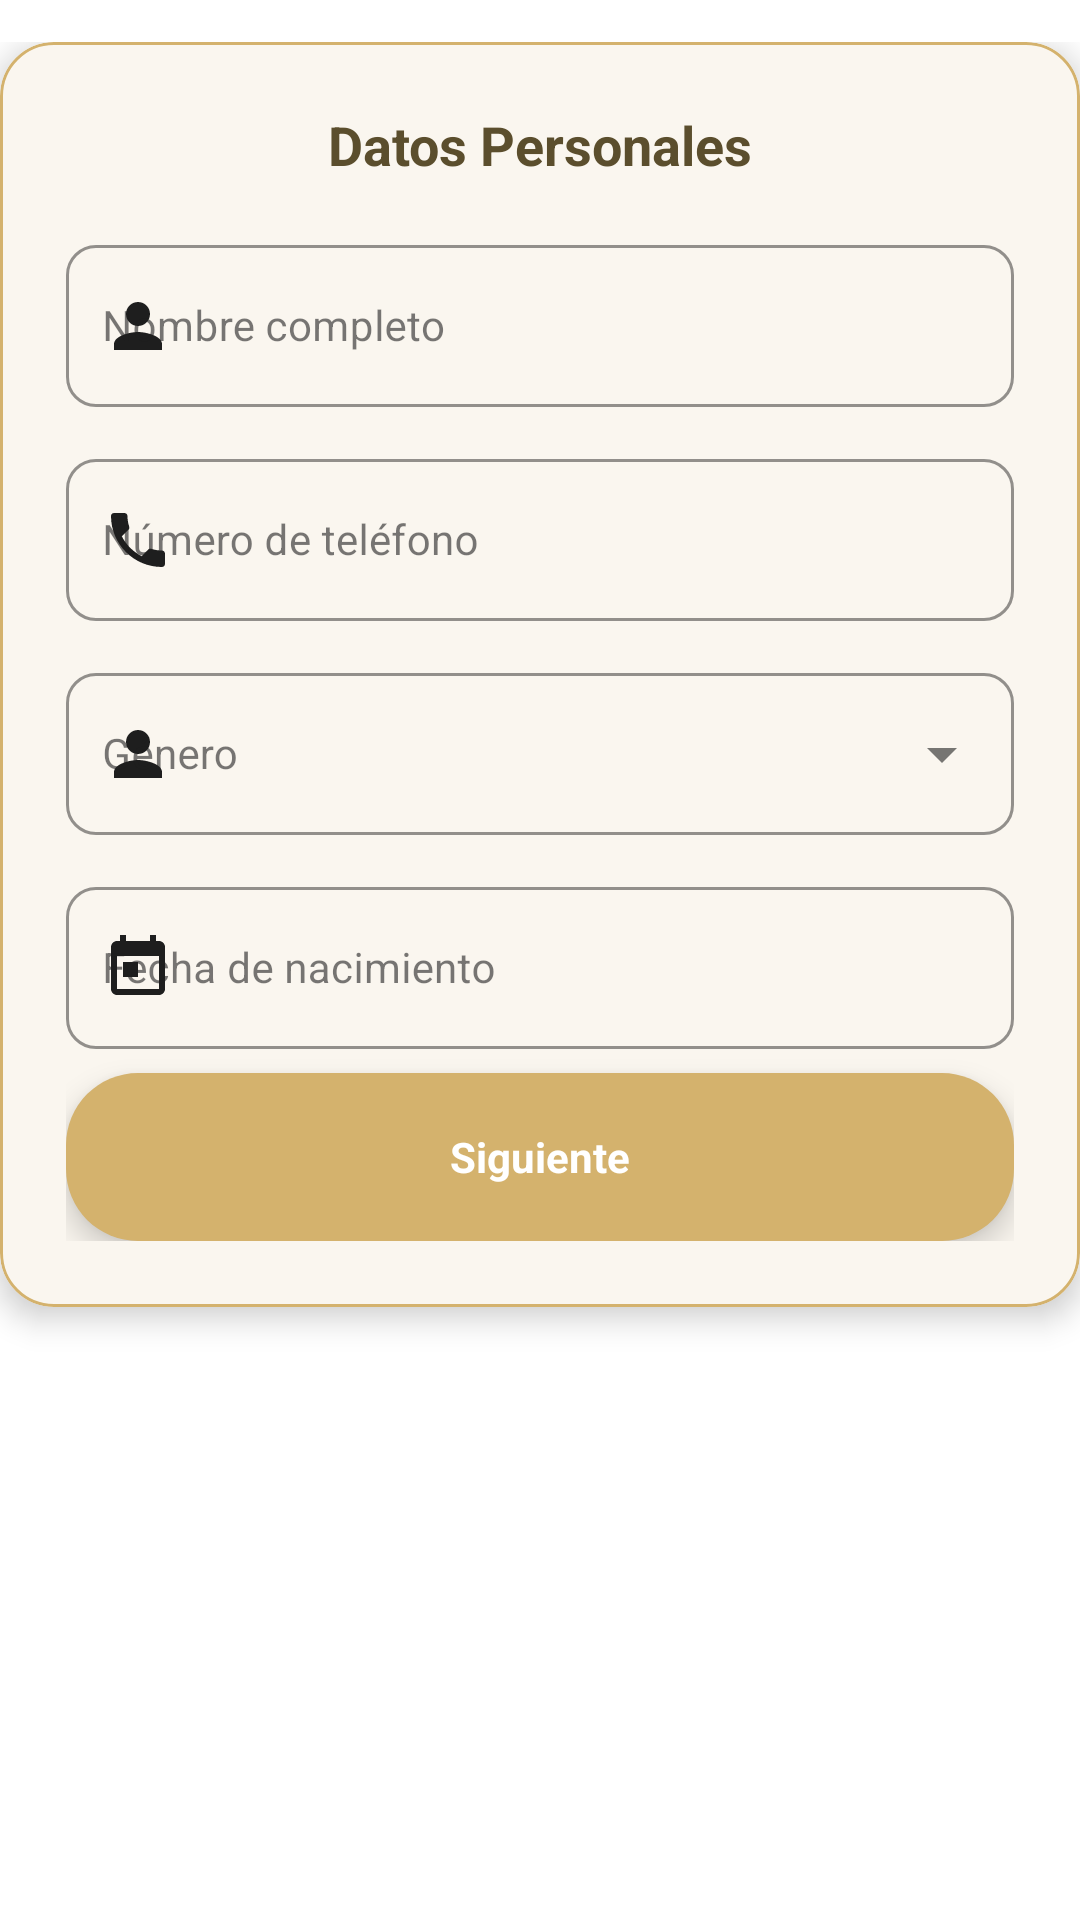

Produce the Android XML layout that renders to this screen, including the resource entries it uses.
<!-- AndroidManifest.xml: application theme Theme.Aureum -->
<!-- res/layout/fragment_register_step2.xml -->
<?xml version="1.0" encoding="utf-8"?>
<ScrollView
    xmlns:android="http://schemas.android.com/apk/res/android"
    xmlns:app="http://schemas.android.com/apk/res-auto"
    xmlns:tools="http://schemas.android.com/tools"
    android:layout_width="match_parent"
    android:layout_height="match_parent"
    android:fillViewport="true"
    android:scrollbars="none">

    <LinearLayout
        android:layout_width="match_parent"
        android:layout_height="wrap_content"
        android:orientation="vertical"
        android:paddingVertical="14dp"
        android:gravity="center_horizontal">

        <com.google.android.material.card.MaterialCardView
            android:layout_width="match_parent"
            android:layout_height="wrap_content"
            android:backgroundTint="#FFFFFF"
            app:cardCornerRadius="18dp"
            app:cardElevation="6dp"
            app:strokeColor="@color/aureum_gold"
            app:strokeWidth="1dp"
            android:minHeight="360dp">

            <LinearLayout
                android:layout_width="match_parent"
                android:layout_height="wrap_content"
                android:orientation="vertical"
                android:padding="22dp"
                android:gravity="center_horizontal">

                
                <TextView
                    android:layout_width="wrap_content"
                    android:layout_height="wrap_content"
                    android:text="Datos Personales"
                    android:textSize="18sp"
                    android:textStyle="bold"
                    android:textColor="#5B4E2D"
                    android:layout_marginBottom="16dp" />

                
                <com.google.android.material.textfield.TextInputLayout
                    android:id="@+id/tilName"
                    style="@style/Widget.MaterialComponents.TextInputLayout.OutlinedBox"
                    android:hint="Nombre completo"
                    app:startIconDrawable="@drawable/ic_person_24"
                    app:startIconTint="@color/aureum_text"
                    app:startIconCheckable="false"
                    android:layout_width="match_parent"
                    android:layout_height="wrap_content"
                    android:layout_marginBottom="12dp"
                    app:boxBackgroundMode="outline"
                    app:boxCornerRadiusTopStart="10dp"
                    app:boxCornerRadiusTopEnd="10dp"
                    app:boxCornerRadiusBottomStart="10dp"
                    app:boxCornerRadiusBottomEnd="10dp"
                    app:boxStrokeColor="@color/aureum_gold"
                    app:boxStrokeWidth="1dp"
                    app:boxStrokeWidthFocused="2dp">

                    <com.google.android.material.textfield.TextInputEditText
                        android:id="@+id/etName"
                        android:layout_width="match_parent"
                        android:layout_height="wrap_content"
                        android:minHeight="54dp"
                        android:inputType="textPersonName"
                        android:textColor="#1E3C72"
                        android:textColorHint="#9BB3D4"
                        android:textSize="14sp"
                        android:paddingStart="12dp"
                        android:paddingTop="12dp"
                        android:paddingEnd="12dp"
                        android:paddingBottom="12dp"
                        android:includeFontPadding="false"
                        android:gravity="center_vertical" />
                </com.google.android.material.textfield.TextInputLayout>

                
                <com.google.android.material.textfield.TextInputLayout
                    android:id="@+id/tilPhone"
                    style="@style/Widget.MaterialComponents.TextInputLayout.OutlinedBox"
                    android:hint="Número de teléfono"
                    app:startIconDrawable="@drawable/ic_phone_24"
                    app:startIconTint="@color/aureum_text"
                    app:startIconCheckable="false"
                    android:layout_width="match_parent"
                    android:layout_height="wrap_content"
                    android:layout_marginBottom="12dp"
                    app:boxBackgroundMode="outline"
                    app:boxCornerRadiusTopStart="10dp"
                    app:boxCornerRadiusTopEnd="10dp"
                    app:boxCornerRadiusBottomStart="10dp"
                    app:boxCornerRadiusBottomEnd="10dp"
                    app:boxStrokeColor="@color/aureum_gold"
                    app:boxStrokeWidth="1dp"
                    app:boxStrokeWidthFocused="2dp">

                    <com.google.android.material.textfield.TextInputEditText
                        android:id="@+id/etPhone"
                        android:layout_width="match_parent"
                        android:layout_height="wrap_content"
                        android:minHeight="54dp"
                        android:inputType="phone"
                        android:textColor="#1E3C72"
                        android:textColorHint="#9BB3D4"
                        android:textSize="14sp"
                        android:paddingStart="12dp"
                        android:paddingTop="12dp"
                        android:paddingEnd="12dp"
                        android:paddingBottom="12dp"
                        android:includeFontPadding="false"
                        android:gravity="center_vertical" />
                </com.google.android.material.textfield.TextInputLayout>

                
                <com.google.android.material.textfield.TextInputLayout
                    android:id="@+id/tilGender"
                    style="@style/Widget.MaterialComponents.TextInputLayout.OutlinedBox.ExposedDropdownMenu"
                    android:hint="Género"
                    app:startIconDrawable="@drawable/ic_person_24"
                    app:startIconTint="@color/aureum_text"
                    app:startIconCheckable="false"
                    android:layout_width="match_parent"
                    android:layout_height="wrap_content"
                    android:layout_marginBottom="12dp"
                    app:endIconMode="dropdown_menu"
                    app:boxBackgroundMode="outline"
                    app:boxCornerRadiusTopStart="10dp"
                    app:boxCornerRadiusTopEnd="10dp"
                    app:boxCornerRadiusBottomStart="10dp"
                    app:boxCornerRadiusBottomEnd="10dp"
                    app:boxStrokeColor="@color/aureum_gold"
                    app:boxStrokeWidth="1dp"
                    app:boxStrokeWidthFocused="2dp">

                    <com.google.android.material.textfield.MaterialAutoCompleteTextView
                        android:id="@+id/actvGender"
                        android:layout_width="match_parent"
                        android:layout_height="wrap_content"
                        android:minHeight="54dp"
                        android:inputType="none"
                        android:textColor="#1E3C72"
                        android:textColorHint="#9BB3D4"
                        android:textSize="14sp"
                        android:paddingStart="12dp"
                        android:paddingTop="12dp"
                        android:paddingEnd="12dp"
                        android:paddingBottom="12dp"
                        android:includeFontPadding="false"
                        android:gravity="center_vertical" />
                </com.google.android.material.textfield.TextInputLayout>

                
                <com.google.android.material.textfield.TextInputLayout
                    android:id="@+id/tilBirthDate"
                    style="@style/Widget.MaterialComponents.TextInputLayout.OutlinedBox"
                    android:hint="Fecha de nacimiento"
                    app:startIconDrawable="@drawable/ic_calendar_24"
                    app:startIconTint="@color/aureum_text"
                    app:startIconCheckable="false"
                    android:layout_width="match_parent"
                    android:layout_height="wrap_content"
                    android:layout_marginBottom="8dp"
                    app:boxBackgroundMode="outline"
                    app:boxCornerRadiusTopStart="10dp"
                    app:boxCornerRadiusTopEnd="10dp"
                    app:boxCornerRadiusBottomStart="10dp"
                    app:boxCornerRadiusBottomEnd="10dp"
                    app:boxStrokeColor="@color/aureum_gold"
                    app:boxStrokeWidth="1dp"
                    app:boxStrokeWidthFocused="2dp">

                    <com.google.android.material.textfield.TextInputEditText
                        android:id="@+id/etBirthDate"
                        android:layout_width="match_parent"
                        android:layout_height="wrap_content"
                        android:minHeight="54dp"
                        android:inputType="none"
                        android:focusable="false"
                        android:clickable="true"
                        android:textColor="#1E3C72"
                        android:textColorHint="#9BB3D4"
                        android:textSize="14sp"
                        android:paddingStart="12dp"
                        android:paddingTop="12dp"
                        android:paddingEnd="12dp"
                        android:paddingBottom="12dp"
                        android:includeFontPadding="false"
                        android:gravity="center_vertical" />
                </com.google.android.material.textfield.TextInputLayout>

                
                <TextView
                    android:id="@+id/tvAge"
                    android:layout_width="wrap_content"
                    android:layout_height="wrap_content"
                    android:text="Edad: -"
                    android:textSize="14sp"
                    android:textColor="#5B4E2D"
                    android:layout_marginBottom="16dp"
                    android:visibility="gone" />

                
                <com.google.android.material.button.MaterialButton
                    android:id="@+id/btnNext"
                    android:layout_width="match_parent"
                    android:layout_height="wrap_content"
                    android:text="Siguiente"
                    android:textColor="#FFFFFF"
                    android:textSize="14sp"
                    android:textStyle="bold"
                    android:gravity="center"
                    app:backgroundTint="@color/aureum_gold"
                    app:cornerRadius="24dp"
                    android:minHeight="56dp"
                    android:paddingVertical="14dp"
                    android:paddingHorizontal="18dp"
                    android:elevation="6dp" />

            </LinearLayout>

        </com.google.android.material.card.MaterialCardView>

    </LinearLayout>

</ScrollView>
<!-- resources referenced by this layout -->
<resources>
  <color name="aureum_gold">#D4B26D</color>
  <color name="aureum_text">#1E1E1E</color>
  <!-- drawable ic_calendar_24 (drawable) -->
  <?xml version="1.0" encoding="utf-8"?>
  <vector xmlns:android="http://schemas.android.com/apk/res/android"
      android:width="24dp"
      android:height="24dp"
      android:viewportWidth="24"
      android:viewportHeight="24">
      <path
          android:fillColor="#5B4E2D"
          android:pathData="M19,3h-1L18,1h-2v2L8,3L8,1L6,1v2L5,3c-1.11,0 -1.99,0.9 -1.99,2L3,19c0,1.1 0.89,2 2,2h14c1.1,0 2,-0.9 2,-2L21,5c0,-1.1 -0.9,-2 -2,-2zM19,19L5,19L5,8h14v11zM7,10h5v5L7,15z"/>
  </vector>
  <!-- drawable ic_person_24 (drawable) -->
  <?xml version="1.0" encoding="utf-8"?>
  <vector xmlns:android="http://schemas.android.com/apk/res/android"
      android:width="24dp"
      android:height="24dp"
      android:viewportWidth="24"
      android:viewportHeight="24">
      <path
          android:fillColor="#5B4E2D"
          android:pathData="M12,12c2.21,0 4,-1.79 4,-4s-1.79,-4 -4,-4 -4,1.79 -4,4 1.79,4 4,4zM12,14c-2.67,0 -8,1.34 -8,4v2h16v-2c0,-2.66 -5.33,-4 -8,-4z"/>
  </vector>
  <!-- drawable ic_phone_24 (drawable) -->
  <?xml version="1.0" encoding="utf-8"?>
  <vector xmlns:android="http://schemas.android.com/apk/res/android"
      android:width="24dp"
      android:height="24dp"
      android:viewportWidth="24"
      android:viewportHeight="24">
      <path
          android:fillColor="#5B4E2D"
          android:pathData="M6.62,10.79c1.44,2.83 3.76,5.14 6.59,6.59l2.2,-2.2c0.27,-0.27 0.67,-0.36 1.02,-0.24 1.12,0.37 2.33,0.57 3.57,0.57 0.55,0 1,0.45 1,1V20c0,0.55 -0.45,1 -1,1 -9.39,0 -17,-7.61 -17,-17 0,-0.55 0.45,-1 1,-1h3.5c0.55,0 1,0.45 1,1 0,1.25 0.2,2.45 0.57,3.57 0.11,0.35 0.03,0.74 -0.25,1.02l-2.2,2.2z"/>
  </vector>
  <style name="Theme.Aureum" parent="Theme.Material3.Light.NoActionBar">
          
          <item name="android:statusBarColor">@android:color/transparent</item>
          <item name="android:windowLightStatusBar">true</item>
  
          
          <item name="colorPrimary">@color/aureum_gold</item>
          <item name="colorOnPrimary">@color/white</item>
          <item name="colorSecondary">@color/aureum_gold</item>
          <item name="colorOnSecondary">@color/black</item>
          <item name="colorTertiary">@color/aureum_cream_dark</item>
          <item name="colorSurface">@color/white</item>
          <item name="colorOnSurface">@color/aureum_text</item>
          <item name="android:colorBackground">@color/white</item>
  
          
          <item name="materialButtonStyle">@style/PlainButton</item>
          <item name="buttonStyle">@style/PlainButton</item>
  
          
          <item name="shapeAppearanceSmallComponent">@style/Shape.Rounded</item>
          <item name="shapeAppearanceMediumComponent">@style/Shape.Rounded</item>
          <item name="shapeAppearanceLargeComponent">@style/Shape.Rounded</item>
  
          
          <item name="materialThemeOverlay">@style/ThemeOverlay.Aureum</item>
      </style>
  <color name="white">#FFFFFFFF</color>
  <color name="black">#000000</color>
  <color name="aureum_cream_dark">#E9E4D7</color>
  <style name="PlainButton">
          <item name="android:insetTop">0dp</item>
          <item name="android:insetBottom">0dp</item>
          <item name="android:paddingHorizontal">12dp</item>
          <item name="android:stateListAnimator">@null</item>
          <item name="android:elevation">1dp</item>
          <item name="android:backgroundTint">@null</item>
          <item name="android:textAllCaps">false</item>
      </style>
  <style name="Shape.Rounded" parent="">
          <item name="cornerFamily">rounded</item>
          <item name="cornerSize">24dp</item>
      </style>
  <style name="ThemeOverlay.Aureum" parent="">
          
      </style>
</resources>
